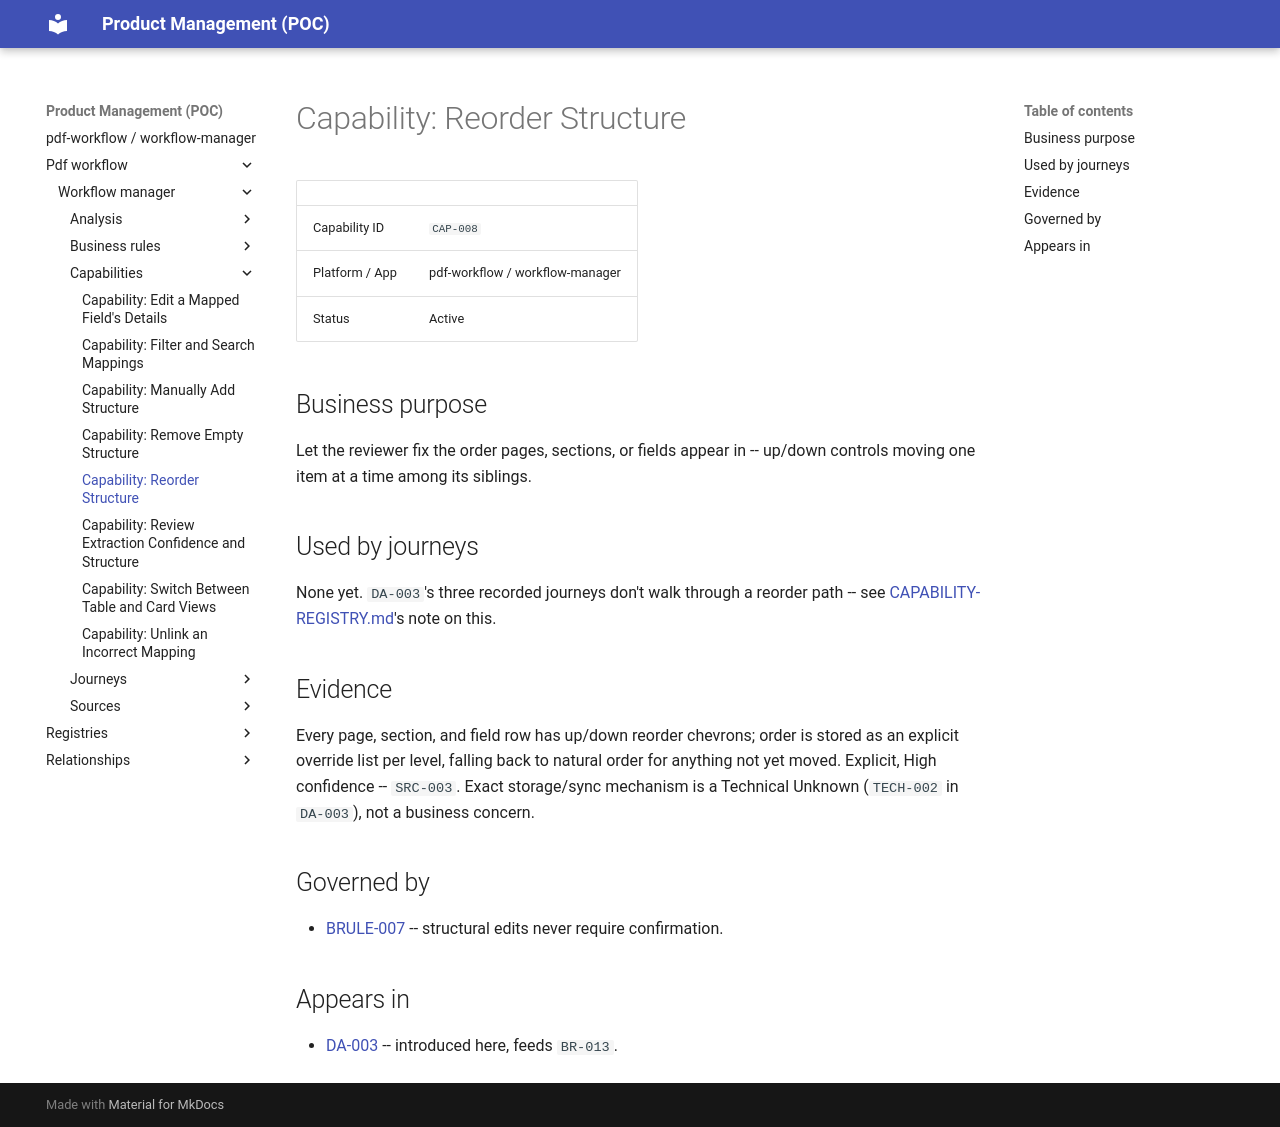

repository: manalimatkar/product-management · page: pdf-workflow/workflow-manager/capabilities/capability-reorder-structure-CAP-008/index.html · generator: mkdocs

# Capability: Reorder Structure

| | |
| --- | --- |
| Capability ID | `CAP-008` |
| Platform / App | pdf-workflow / workflow-manager |
| Status | Active |

## Business purpose

Let the reviewer fix the order pages, sections, or fields appear in -- up/down controls moving one item at a time among its siblings.

## Used by journeys

None yet. `DA-003`'s three recorded journeys don't walk through a reorder path -- see [CAPABILITY-REGISTRY.md](../../../registries/CAPABILITY-REGISTRY.md)'s note on this.

## Evidence

Every page, section, and field row has up/down reorder chevrons; order is stored as an explicit override list per level, falling back to natural order for anything not yet moved. Explicit, High confidence -- `SRC-003`. Exact storage/sync mechanism is a Technical Unknown (`TECH-002` in `DA-003`), not a business concern.

## Governed by

- [BRULE-007](../business-rules/business-rule-no-confirmation-except-unlink-BRULE-007.md) -- structural edits never require confirmation.

## Appears in

- [DA-003](../analysis/mapping-report/design-analysis-mapping-report-DA-003.md) -- introduced here, feeds `BR-013`.
